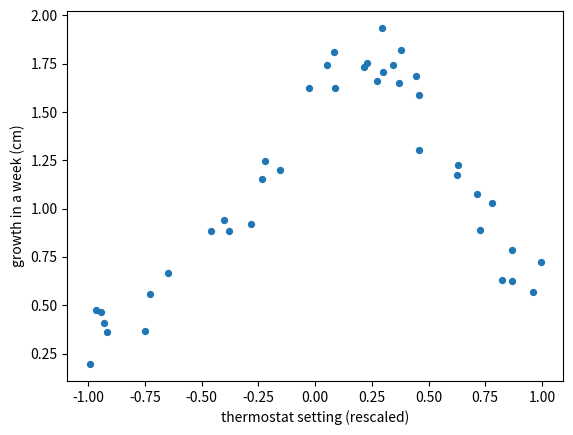

Write the Python code that produced this figure. (Note: this script raises an exception after producing the figure.)
import numpy as np
import matplotlib.pyplot as plt

rng = np.random.default_rng(0)
n = 40
x = np.sort(rng.uniform(-1, 1, n))                                   # thermostat setting, rescaled
growth = 1.5 * np.exp(-3 * (x - 0.2) ** 2) + 0.3 + rng.normal(0, 0.1, n)

X = x[:, None]                                                        # (40, 1): one row per tray
Y = growth[:, None]                                                   # (40, 1): one target per row


def relu(Z):
    return np.maximum(0.0, Z)


def init_params(n_hidden, seed=1):
    """Random weights for a 1 -> n_hidden -> 1 network, as [(W1, b1), (W2, b2)]."""
    r = np.random.default_rng(seed)
    W1 = r.normal(0, 1.0, (1, n_hidden))
    b1 = r.uniform(-1, 1, n_hidden)
    W2 = r.normal(0, 1.0 / np.sqrt(n_hidden), (n_hidden, 1))
    b2 = np.zeros(1)
    return [(W1, b1), (W2, b2)]


plt.scatter(x, growth, s=18)
plt.xlabel("thermostat setting (rescaled)")
plt.ylabel("growth in a week (cm)")
plt.show()
print(X.shape, Y.shape)

def forward(X, params):
    """Predictions (N, 1) and the cache {"A0", "Z1", "A1"} for a 1 -> n_hidden -> 1 ReLU network."""
    # TODO
    raise NotImplementedError

# A network small enough to run by hand: two hidden units, and one tray with input 2.
tiny = [(np.array([[1.0, -1.0]]), np.array([0.0, 0.5])),
        (np.array([[1.0], [2.0]]), np.array([0.1]))]
out, c = forward(np.array([[2.0]]), tiny)
assert isinstance(c, dict) and {"A0", "Z1", "A1"} <= set(c), "the cache should be a dict with keys A0, Z1 and A1"
assert np.allclose(c["Z1"], [[2.0, -1.5]]), f"Z1 should be [[2, -1.5]], got {c['Z1']}"
assert np.allclose(c["A1"], [[2.0, 0.0]]), f"A1 should be [[2, 0]], since ReLU turns the -1.5 off, got {c['A1']}"
assert np.allclose(out, [[2.1]]), f"the output should be 2 * 1 + 0 * 2 + 0.1 = 2.1, got {out}"

params = init_params(16)
yhat, cache = forward(X, params)
assert yhat.shape == (40, 1), f"40 trays should give shape (40, 1), got {yhat.shape}"
assert cache["Z1"].shape == (40, 16) and cache["A1"].shape == (40, 16), "Z1 and A1 should be (40, 16)"
assert np.array_equal(cache["A0"], X), "A0 should be the input"
assert np.all(cache["A1"] >= 0), "A1 should have no negative entries after ReLU"
print("Part 1 passed")

def mse_and_grad(yhat, Y):
    """Mean squared error (a float) and dL/dyhat, an array shaped like yhat."""
    # TODO
    raise NotImplementedError

loss, dyhat = mse_and_grad(np.array([[2.1], [0.5]]), np.array([[1.0], [1.0]]))
assert isinstance(loss, float), f"the loss should be a Python float, got {type(loss).__name__}"
assert abs(loss - 0.73) < 1e-9, f"(1.1^2 + 0.5^2) / 2 = 0.73, got {loss}"
assert dyhat.shape == (2, 1), f"the slopes should have shape (2, 1), got {dyhat.shape}"
assert np.allclose(dyhat, [[1.1], [-0.5]]), f"2 * (yhat - y) / N should be [[1.1], [-0.5]], got {dyhat.ravel()}"
loss0, _ = mse_and_grad(forward(X, params)[0], Y)
print(f"loss of the untrained network: {loss0:.4f}")
print("Part 2 passed")

def backward(cache, params, dyhat):
    """Gradients [(dW1, db1), (dW2, db2)] of the loss, given the cache and dL/dyhat."""
    # TODO
    raise NotImplementedError

# The tiny network again, with target 1: the output 2.1 is off by 1.1, so dL/dyhat = 2.2.
out, c = forward(np.array([[2.0]]), tiny)
_, dy = mse_and_grad(out, np.array([[1.0]]))
(dW1, db1), (dW2, db2) = backward(c, tiny, dy)
assert dW1.shape == (1, 2) and db1.shape == (2,) and dW2.shape == (2, 1) and db2.shape == (1,), "each gradient should have the shape of its parameter"
assert np.allclose(db2, [2.2]), f"db2 is the output error 2 * (2.1 - 1) = 2.2, got {db2}"
assert np.allclose(dW2, [[4.4], [0.0]]), f"dW2 = A1^T delta2 should be [[4.4], [0]], got {dW2.ravel()}"
assert np.allclose(db1, [2.2, 0.0]), f"the hidden error should be [2.2, 0], since the second unit was off, got {db1}"
assert np.allclose(dW1, [[4.4, 0.0]]), f"dW1 = x * delta1 should be [[4.4, 0]], got {dW1}"

yhat, cache = forward(X, params)
_, dy = mse_and_grad(yhat, Y)
grads = backward(cache, params, dy)
for (W, b), (dW, db) in zip(params, grads):
    assert dW.shape == W.shape and db.shape == b.shape, "on the real data too, every gradient has its parameter's shape"
print("Part 3 passed")

def numeric_grads(params, X, Y, h=1e-5):
    """[(dW1, db1), (dW2, db2)] by central differences, one entry at a time."""
    # TODO
    raise NotImplementedError

numeric = numeric_grads(params, X, Y)
assert len(numeric) == 2 and all(len(pair) == 2 for pair in numeric), "return [(dW1, db1), (dW2, db2)]"
gaps = []
for (dW, db), (nW, nb), (W, b) in zip(grads, numeric, params):
    assert nW.shape == W.shape and nb.shape == b.shape, "each numeric gradient has its parameter's shape"
    gaps += [np.abs(nW - dW).max(), np.abs(nb - db).max()]
    assert np.abs(nW - dW).max() < 1e-6, f"dW differs from the numeric slope by {np.abs(nW - dW).max():.2e}"
    assert np.abs(nb - db).max() < 1e-6, f"db differs from the numeric slope by {np.abs(nb - db).max():.2e}"
# A real central difference depends on h; a copy of backward does not.
coarse = numeric_grads(params, X, Y, h=1e-2)
spread = max(np.abs(nc - nf).max() for (nc, _), (nf, _) in zip(coarse, numeric))
assert spread > 0.0, f"the numeric slopes must move when h changes; got spread {spread:.1e}"
assert np.allclose(forward(X, params)[0], yhat), "the parameters should be unchanged after the check"
print(f"largest gap between backward and the numeric slopes: {max(gaps):.1e}")
print("Part 4 passed")

def step(params, grads, lr):
    """New parameters after one gradient descent step. Leaves `params` unchanged."""
    # TODO
    raise NotImplementedError

before = [(W.copy(), b.copy()) for W, b in params]
new_params = step(params, grads, 0.1)
assert all(np.array_equal(W, W0) and np.array_equal(b, b0) for (W, b), (W0, b0) in zip(params, before)), "step() changed the old parameters in place"
assert np.allclose(new_params[1][1], params[1][1] - 0.1 * grads[1][1]), "b2 should move by -lr * db2"
assert np.allclose(new_params[0][0], params[0][0] - 0.1 * grads[0][0]), "W1 should move by -lr * dW1"
loss_before = mse_and_grad(forward(X, params)[0], Y)[0]
loss_after = mse_and_grad(forward(X, new_params)[0], Y)[0]
assert loss_after < loss_before, f"one step should lower the loss, but it went from {loss_before:.4f} to {loss_after:.4f}"
print(f"loss {loss_before:.4f} -> {loss_after:.4f} after one step")
print("Part 5 passed")

def train(params, X, Y, lr, steps):
    """Gradient descent for `steps` iterations. Returns (params, losses)."""
    # TODO
    raise NotImplementedError

trained, losses = train(init_params(16), X, Y, lr=0.1, steps=3000)
assert len(losses) == 3000, f"one loss per step: expected 3000, got {len(losses)}"
assert np.isclose(losses[0], mse_and_grad(forward(X, init_params(16))[0], Y)[0]), \
    f"losses[0] must be the loss of the untrained network, got {losses[0]:.4f}"
assert losses[0] > 1.0, f"the first loss is the untrained network's, about 1.6, got {losses[0]:.4f}"
assert losses[-1] < 0.02, f"after 3000 steps the loss should be near 0.01, got {losses[-1]:.4f}"
assert losses[-1] < losses[100] < losses[0], "the loss should keep falling"

grid = np.linspace(-1, 1, 200)[:, None]
fig, (ax1, ax2) = plt.subplots(1, 2, figsize=(10, 3.5))
ax1.plot(losses)
ax1.set_yscale("log")
ax1.set_xlabel("step")
ax1.set_ylabel("mean squared error")
ax2.scatter(x, growth, s=18, label="trays")
ax2.plot(grid, forward(grid, init_params(16))[0], "--", label="before training")
ax2.plot(grid, forward(grid, trained)[0], label="after training")
ax2.set_xlabel("thermostat setting (rescaled)")
ax2.set_ylabel("growth (cm)")
ax2.legend()
plt.show()
print(f"loss {losses[0]:.4f} -> {losses[-1]:.4f}")
print("Part 6 passed")

def forward(X, params):
    """Predictions (N, 1) and the cache {"A0", "Z1", "A1"} for a 1 -> n_hidden -> 1 ReLU network."""
    (W1, b1), (W2, b2) = params
    Z1 = X @ W1 + b1                                   # (N, n_hidden)
    A1 = relu(Z1)
    yhat = A1 @ W2 + b2                                # (N, 1)
    return yhat, {"A0": X, "Z1": Z1, "A1": A1}

def mse_and_grad(yhat, Y):
    """Mean squared error (a float) and dL/dyhat, an array shaped like yhat."""
    diff = yhat - Y
    loss = float(np.mean(diff ** 2))
    return loss, 2 * diff / len(Y)

def backward(cache, params, dyhat):
    """Gradients [(dW1, db1), (dW2, db2)] of the loss, given the cache and dL/dyhat."""
    (W1, b1), (W2, b2) = params
    delta2 = dyhat                                     # output error: no activation at the output
    dW2 = cache["A1"].T @ delta2                       # outer products summed over the batch
    db2 = delta2.sum(axis=0)
    delta1 = (delta2 @ W2.T) * (cache["Z1"] > 0)       # back through W2, then ReLU's slope
    dW1 = cache["A0"].T @ delta1
    db1 = delta1.sum(axis=0)
    return [(dW1, db1), (dW2, db2)]

def numeric_grads(params, X, Y, h=1e-5):
    """[(dW1, db1), (dW2, db2)] by central differences, one entry at a time."""
    def loss_now():
        return mse_and_grad(forward(X, params)[0], Y)[0]

    grads = []
    for W, b in params:
        pair = []
        for arr in (W, b):
            d = np.zeros_like(arr)
            for idx in np.ndindex(arr.shape):
                old = arr[idx]
                arr[idx] = old + h
                up = loss_now()
                arr[idx] = old - h
                down = loss_now()
                arr[idx] = old
                d[idx] = (up - down) / (2 * h)
            pair.append(d)
        grads.append(tuple(pair))
    return grads

def step(params, grads, lr):
    """New parameters after one gradient descent step. Leaves `params` unchanged."""
    return [(W - lr * dW, b - lr * db) for (W, b), (dW, db) in zip(params, grads)]

def train(params, X, Y, lr, steps):
    """Gradient descent for `steps` iterations. Returns (params, losses)."""
    losses = []
    for _ in range(steps):
        yhat, cache = forward(X, params)
        loss, dyhat = mse_and_grad(yhat, Y)
        losses.append(loss)
        grads = backward(cache, params, dyhat)
        params = step(params, grads, lr)
    return params, losses
